Photos from the image-classification dataset "Service-learning-model" in the GitHub repository ajintalan16/Service-learning-model. Its 3 classes are: akapulko, lagundi, sambong.

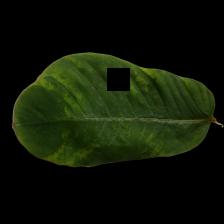
Label: akapulko

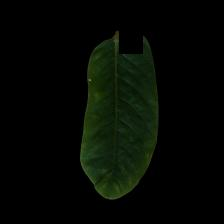
Label: akapulko

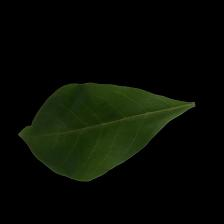
Label: lagundi

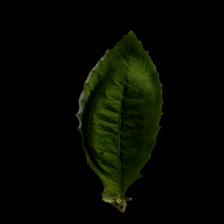
Label: sambong

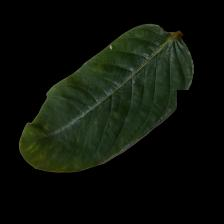
Label: akapulko

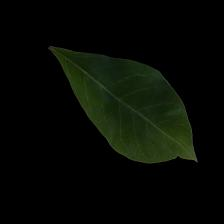
Label: lagundi
